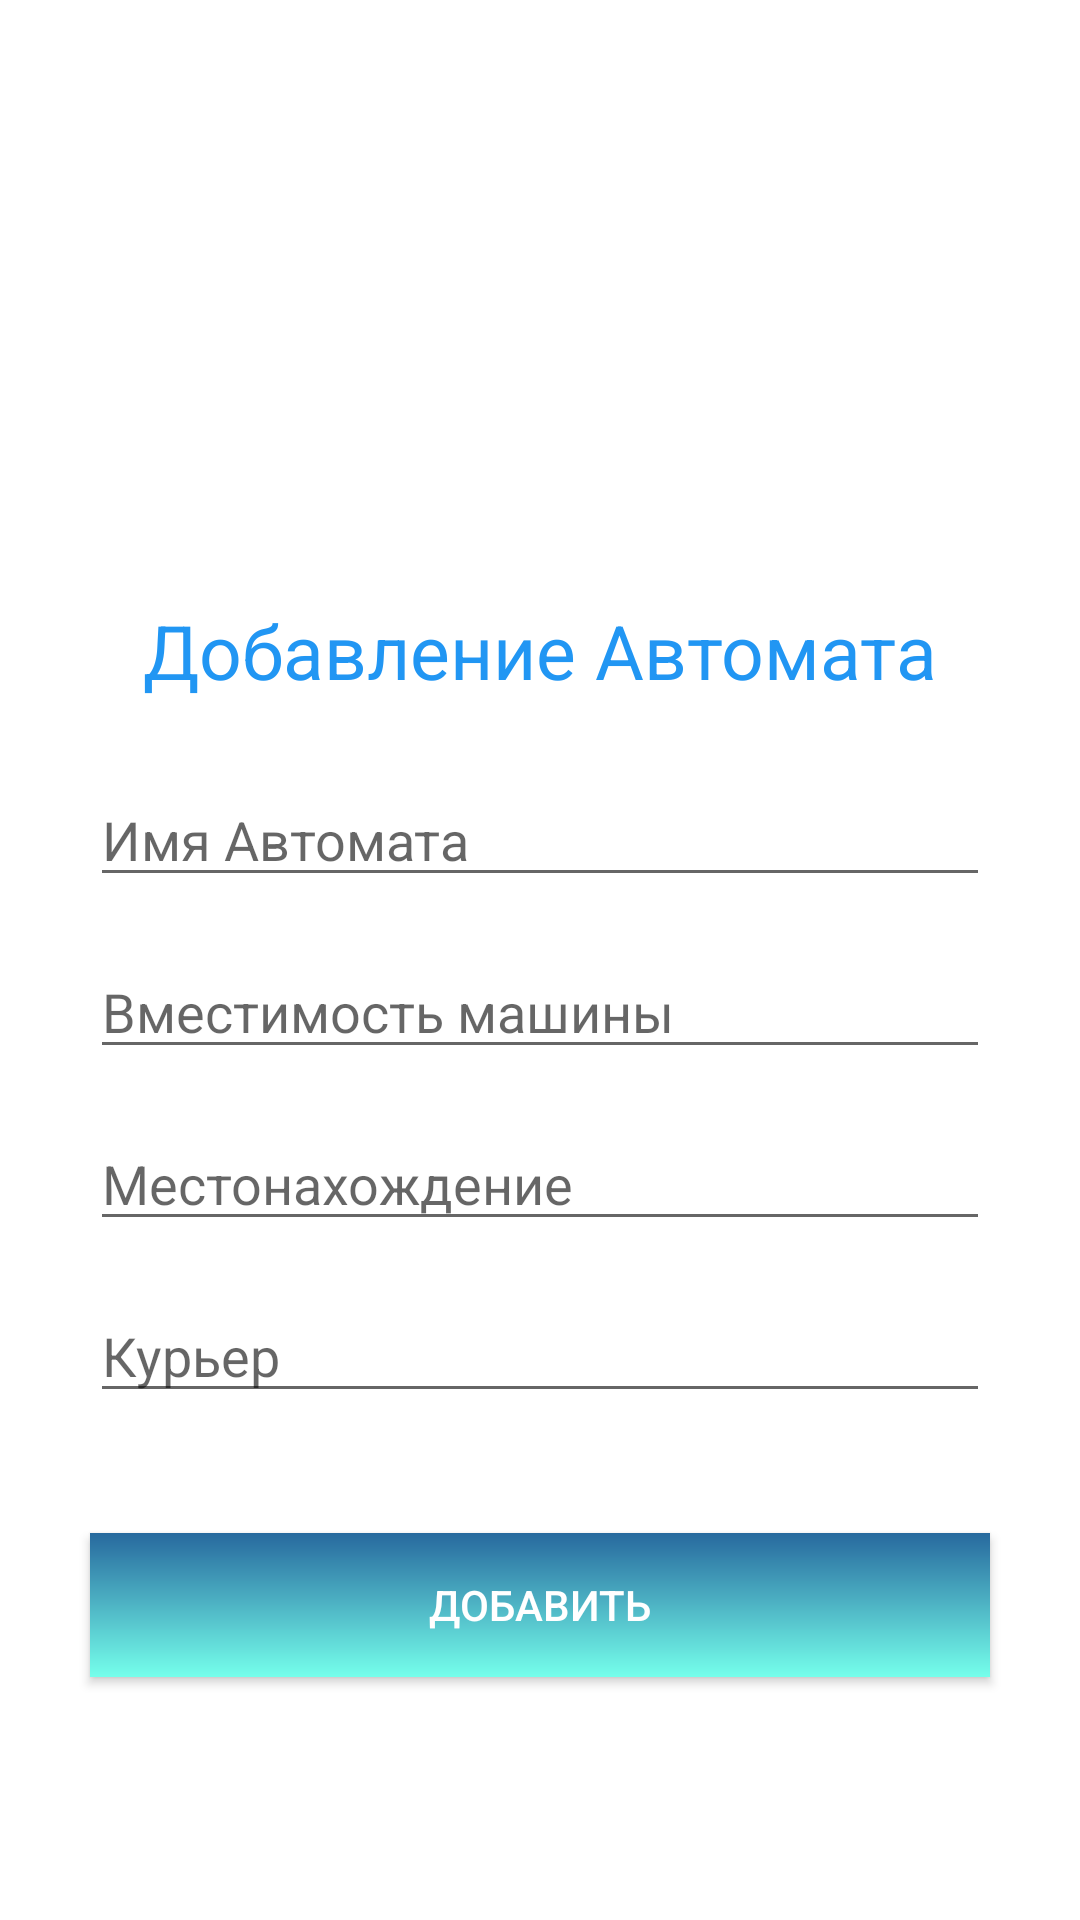

Android layout source for this screen:
<!-- AndroidManifest.xml: application theme Theme.VendingMachineApp -->
<!-- res/layout/activity_add_vendings.xml -->
<?xml version="1.0" encoding="utf-8"?>
<androidx.constraintlayout.widget.ConstraintLayout xmlns:android="http://schemas.android.com/apk/res/android"
    xmlns:app="http://schemas.android.com/apk/res-auto"
    xmlns:tools="http://schemas.android.com/tools"
    android:layout_width="match_parent"
    android:layout_height="match_parent"
    tools:context=".AddVendingsActivity">

    <TextView
        android:id="@+id/textView4"
        android:layout_width="wrap_content"
        android:layout_height="wrap_content"
        android:layout_marginTop="200dp"
        android:text="Добавление Автомата"
        android:textSize="25dp"
        android:textColor="#2196F3"
        app:layout_constraintEnd_toEndOf="parent"
        app:layout_constraintStart_toStartOf="parent"
        app:layout_constraintTop_toTopOf="parent" />

    <EditText
        android:id="@+id/machinename"
        android:layout_width="300dp"
        android:layout_height="wrap_content"
        android:layout_marginTop="24dp"
        android:ems="10"
        android:hint="Имя Автомата"
        android:inputType="textPersonName"
        app:layout_constraintEnd_toEndOf="parent"
        app:layout_constraintStart_toStartOf="parent"
        app:layout_constraintTop_toBottomOf="@+id/textView4" />

    <EditText
        android:id="@+id/machineCapacity"
        android:layout_width="300dp"
        android:layout_height="wrap_content"
        android:layout_marginTop="16dp"
        android:ems="10"
        android:inputType="number"
        app:layout_constraintEnd_toEndOf="parent"
        app:layout_constraintStart_toStartOf="parent"
        app:layout_constraintTop_toBottomOf="@+id/machinename"
        android:hint="Вместимость машины"/>

    <EditText
        android:id="@+id/machineLocation"
        android:layout_width="300dp"
        android:layout_height="wrap_content"
        android:layout_marginTop="16dp"
        android:ems="10"
        android:inputType="textPersonName"
        android:hint="Местонахождение"
        app:layout_constraintEnd_toEndOf="parent"
        app:layout_constraintStart_toStartOf="parent"
        app:layout_constraintTop_toBottomOf="@+id/machineCapacity" />

    <EditText
        android:id="@+id/machineCourier"
        android:layout_width="300dp"
        android:layout_height="wrap_content"
        android:layout_marginTop="16dp"
        android:ems="10"
        android:inputType="textPersonName"
        android:hint="Курьер"
        app:layout_constraintEnd_toEndOf="parent"
        app:layout_constraintStart_toStartOf="parent"
        app:layout_constraintTop_toBottomOf="@+id/machineLocation" />

    <androidx.appcompat.widget.AppCompatButton
        android:textColor="@color/white"
        android:background="@drawable/buttonbg"
        android:id="@+id/addMachine"
        android:layout_width="300dp"
        android:layout_height="wrap_content"
        android:layout_marginTop="40dp"
        android:text="Добавить"
        app:layout_constraintEnd_toEndOf="parent"
        app:layout_constraintStart_toStartOf="parent"
        app:layout_constraintTop_toBottomOf="@+id/machineCourier" />

</androidx.constraintlayout.widget.ConstraintLayout>
<!-- resources referenced by this layout -->
<resources>
  <!-- drawable buttonbg (drawable) -->
  <?xml version="1.0" encoding="utf-8"?>
  <shape xmlns:android="http://schemas.android.com/apk/res/android" android:shape="rectangle">
  <gradient
      android:startColor="#27699E"
      android:endColor="#75FFEB"
      android:angle="-45"/>
  </shape>
  <style name="Theme.VendingMachineApp" parent="Theme.MaterialComponents.DayNight.NoActionBar">
          
          <item name="colorPrimary">@color/purple_500</item>
          <item name="colorPrimaryVariant">@color/purple_700</item>
          <item name="colorOnPrimary">@color/white</item>
          
          <item name="colorSecondary">@color/teal_200</item>
          <item name="colorSecondaryVariant">@color/teal_700</item>
          <item name="colorOnSecondary">@color/black</item>
          
          <item name="android:statusBarColor">?attr/colorPrimaryVariant</item>
          
      </style>
  <!-- not gathered from this repository: default colours our renderer supplied (Android Studio template values) -->
  <color name="purple_500">#FF6200EE</color>
  <color name="purple_700">#FF3700B3</color>
  <color name="teal_200">#FF03DAC5</color>
  <color name="teal_700">#FF018786</color>
  <color name="black">#FF000000</color>
  <color name="white">#FFFFFFFF</color>
</resources>
